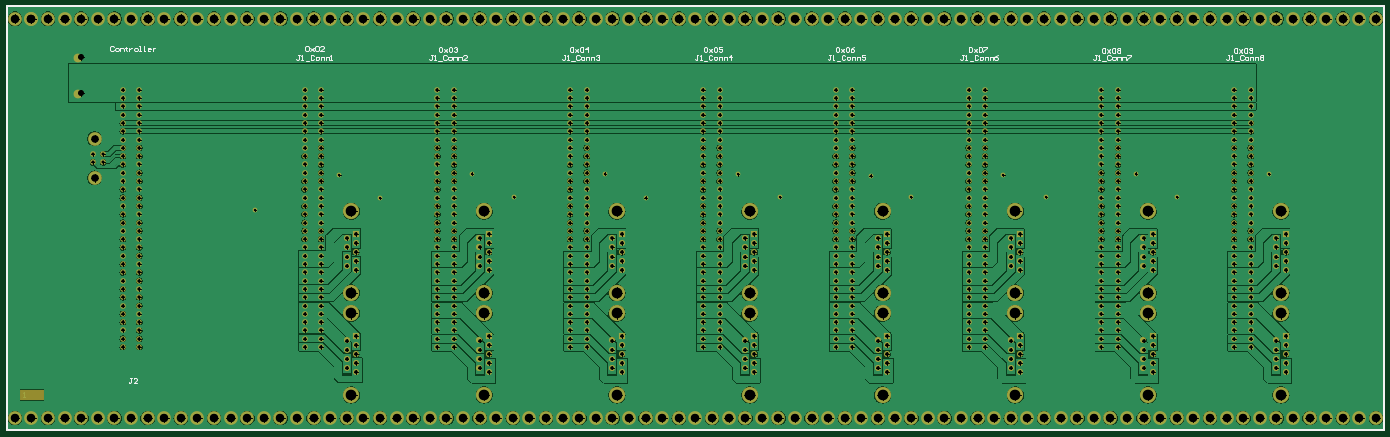
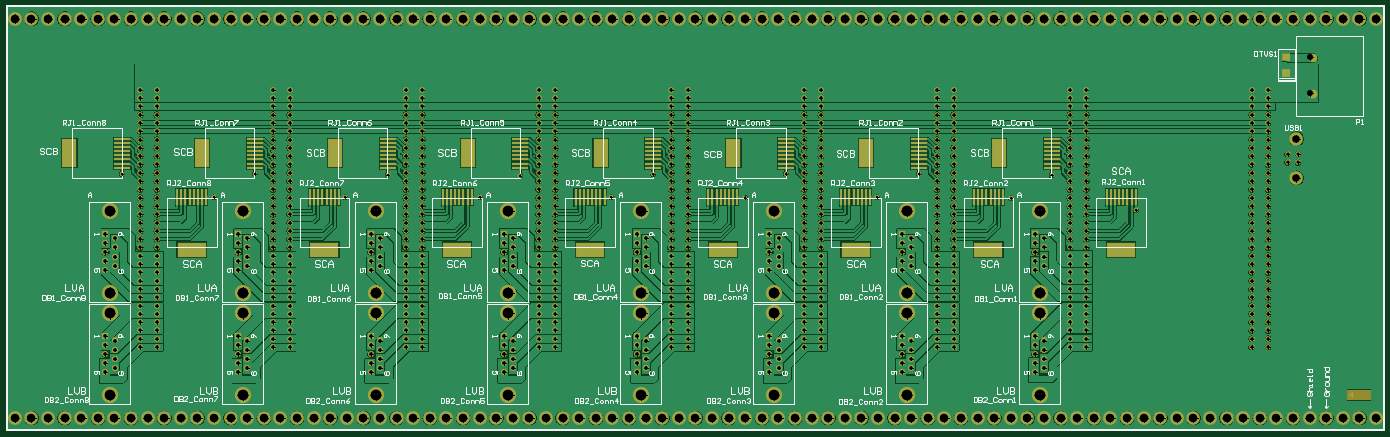
Circuit board: 12 layer files. Board 421.6 x 129.8 mm.
- bottom_copper: Backplane.GBL (258347 bytes)
- bottom_silk: Backplane.GBO (51308 bytes)
- paste: Backplane.GBP (2731 bytes)
- bottom_mask: Backplane.GBS (18825 bytes)
- outline: Backplane.GM1 (320 bytes)
- top_copper: Backplane.GTL (201266 bytes)
- top_silk: Backplane.GTO (10571 bytes)
- top_mask: Backplane.GTS (16292 bytes)
- drill: Backplane_Drillmap_1.gbr (68680 bytes)
- drill: Backplane_PTH_Drill.gbr (34244 bytes)
- paste: Backplane_Paste_Bot.gbr (3139 bytes)
- paste: Backplane_Paste_Top.gbr (152 bytes)

=== bottom_copper: Backplane.GBL (258347 bytes, source omitted) ===
=== bottom_silk: Backplane.GBO (51308 bytes, source omitted) ===
=== paste: Backplane.GBP ===
G04 Layer_Color=128*
%FSLAX42Y42*%
%MOMM*%
G71*
G01*
G75*
%ADD13C,0.70*%
%ADD22R,5.00X0.76*%
%ADD23R,4.50X8.80*%
%ADD24R,0.76X5.00*%
%ADD25R,8.80X4.50*%
%ADD26R,2.26X2.16*%
D13*
X4648Y18263D02*
X4648Y5283D01*
X4648Y18263D02*
X46812Y18263D01*
Y5283D02*
Y18263D01*
X4648Y5283D02*
X46812Y5283D01*
D22*
X14834Y13322D02*
D03*
Y13449D02*
D03*
Y13576D02*
D03*
Y13703D02*
D03*
Y13830D02*
D03*
Y13957D02*
D03*
Y14084D02*
D03*
Y14211D02*
D03*
X18898Y13322D02*
D03*
Y13449D02*
D03*
Y13576D02*
D03*
Y13703D02*
D03*
Y13830D02*
D03*
Y13957D02*
D03*
Y14084D02*
D03*
Y14211D02*
D03*
X22962Y13322D02*
D03*
Y13449D02*
D03*
Y13576D02*
D03*
Y13703D02*
D03*
Y13830D02*
D03*
Y13957D02*
D03*
Y14084D02*
D03*
Y14211D02*
D03*
X27026Y13322D02*
D03*
Y13449D02*
D03*
Y13576D02*
D03*
Y13703D02*
D03*
Y13830D02*
D03*
Y13957D02*
D03*
Y14084D02*
D03*
Y14211D02*
D03*
X31090Y13322D02*
D03*
Y13449D02*
D03*
Y13576D02*
D03*
Y13703D02*
D03*
Y13830D02*
D03*
Y13957D02*
D03*
Y14084D02*
D03*
Y14211D02*
D03*
X35154Y13322D02*
D03*
Y13449D02*
D03*
Y13576D02*
D03*
Y13703D02*
D03*
Y13830D02*
D03*
Y13957D02*
D03*
Y14084D02*
D03*
Y14211D02*
D03*
X39218Y13322D02*
D03*
Y13449D02*
D03*
Y13576D02*
D03*
Y13703D02*
D03*
Y13830D02*
D03*
Y13957D02*
D03*
Y14084D02*
D03*
Y14211D02*
D03*
X43282Y13322D02*
D03*
Y13449D02*
D03*
Y13576D02*
D03*
Y13703D02*
D03*
Y13830D02*
D03*
Y13957D02*
D03*
Y14084D02*
D03*
Y14211D02*
D03*
D23*
X16439Y13767D02*
D03*
X20503D02*
D03*
X24567D02*
D03*
X28631D02*
D03*
X32695D02*
D03*
X36759D02*
D03*
X40823D02*
D03*
X44887D02*
D03*
D24*
X12256Y12421D02*
D03*
X12382D02*
D03*
X12510D02*
D03*
X12636D02*
D03*
X12764D02*
D03*
X12890D02*
D03*
X13018D02*
D03*
X13145D02*
D03*
X16320D02*
D03*
X16446D02*
D03*
X16574D02*
D03*
X16701D02*
D03*
X16827D02*
D03*
X16954D02*
D03*
X17082D02*
D03*
X17209D02*
D03*
X20384D02*
D03*
X20510D02*
D03*
X20638D02*
D03*
X20765D02*
D03*
X20891D02*
D03*
X21018D02*
D03*
X21146D02*
D03*
X21273D02*
D03*
X24448D02*
D03*
X24574D02*
D03*
X24701D02*
D03*
X24829D02*
D03*
X24955D02*
D03*
X25082D02*
D03*
X25210D02*
D03*
X25337D02*
D03*
X28511D02*
D03*
X28639D02*
D03*
X28765D02*
D03*
X28892D02*
D03*
X29020D02*
D03*
X29146D02*
D03*
X29273D02*
D03*
X29401D02*
D03*
X32576D02*
D03*
X32702D02*
D03*
X32830D02*
D03*
X32957D02*
D03*
X33083D02*
D03*
X33211D02*
D03*
X33338D02*
D03*
X33464D02*
D03*
X36639D02*
D03*
X36767D02*
D03*
X36893D02*
D03*
X37020D02*
D03*
X37148D02*
D03*
X37274D02*
D03*
X37402D02*
D03*
X37529D02*
D03*
X40704D02*
D03*
X40830D02*
D03*
X40958D02*
D03*
X41085D02*
D03*
X41211D02*
D03*
X41339D02*
D03*
X41465D02*
D03*
X41592D02*
D03*
D25*
X12700Y10816D02*
D03*
X16764D02*
D03*
X20828D02*
D03*
X24892D02*
D03*
X28956D02*
D03*
X33020D02*
D03*
X37084D02*
D03*
X41148D02*
D03*
D26*
X7645Y16214D02*
D03*
Y16704D02*
D03*
M02*

=== bottom_mask: Backplane.GBS (18825 bytes, source omitted) ===
=== outline: Backplane.GM1 ===
G04 Layer_Color=16711935*
%FSLAX42Y42*%
%MOMM*%
G71*
G01*
G75*
%ADD13C,0.70*%
D13*
X4648Y18263D02*
X4648Y5283D01*
X4648Y18263D02*
X46812Y18263D01*
Y5283D02*
Y18263D01*
X4648Y5283D02*
X46812Y5283D01*
X4648Y18263D02*
X4648Y5283D01*
X4648Y18263D02*
X46812Y18263D01*
Y5283D02*
Y18263D01*
X4648Y5283D02*
X46812Y5283D01*
M02*

=== top_copper: Backplane.GTL (201266 bytes, source omitted) ===
=== top_silk: Backplane.GTO (10571 bytes, source omitted) ===
=== top_mask: Backplane.GTS (16292 bytes, source omitted) ===
=== drill: Backplane_Drillmap_1.gbr (68680 bytes, source omitted) ===
=== drill: Backplane_PTH_Drill.gbr (34244 bytes, source omitted) ===
=== paste: Backplane_Paste_Bot.gbr ===
G04 Layer_Color=128*
%FSLAX45Y45*%
%MOMM*%
%TF.FileFunction,Paste,Bot*%
%TF.Part,Single*%
G01*
G75*
%TA.AperFunction,SMDPad,CuDef*%
%ADD22R,8.80000X4.50000*%
%ADD23R,0.76000X5.00000*%
%ADD24R,4.50000X8.80000*%
%ADD25R,5.00000X0.76000*%
D22*
X41148001Y10815600D02*
D03*
X37084000D02*
D03*
X33020001D02*
D03*
X28956000D02*
D03*
X24892000D02*
D03*
X20828000D02*
D03*
X16764000D02*
D03*
X12700000D02*
D03*
D23*
X41592499Y12420600D02*
D03*
X41465500D02*
D03*
X41338501D02*
D03*
X41211499D02*
D03*
X41084500D02*
D03*
X40957501D02*
D03*
X40830499D02*
D03*
X40703500D02*
D03*
X37528500D02*
D03*
X37401501D02*
D03*
X37274500D02*
D03*
X37147501D02*
D03*
X37020499D02*
D03*
X36893500D02*
D03*
X36766501D02*
D03*
X36639499D02*
D03*
X33464499D02*
D03*
X33337500D02*
D03*
X33210501D02*
D03*
X33083499D02*
D03*
X32956500D02*
D03*
X32829501D02*
D03*
X32702499D02*
D03*
X32575500D02*
D03*
X29400500D02*
D03*
X29273499D02*
D03*
X29146500D02*
D03*
X29019501D02*
D03*
X28892499D02*
D03*
X28765500D02*
D03*
X28638501D02*
D03*
X28511499D02*
D03*
X25336501D02*
D03*
X25209500D02*
D03*
X25082500D02*
D03*
X24955499D02*
D03*
X24828500D02*
D03*
X24701500D02*
D03*
X24574500D02*
D03*
X24447501D02*
D03*
X21272501D02*
D03*
X21145500D02*
D03*
X21018500D02*
D03*
X20891499D02*
D03*
X20764500D02*
D03*
X20637500D02*
D03*
X20510500D02*
D03*
X20383501D02*
D03*
X17208501D02*
D03*
X17081500D02*
D03*
X16954500D02*
D03*
X16827499D02*
D03*
X16700500D02*
D03*
X16573500D02*
D03*
X16446500D02*
D03*
X16319501D02*
D03*
X13144501D02*
D03*
X13017500D02*
D03*
X12890500D02*
D03*
X12763500D02*
D03*
X12636500D02*
D03*
X12509500D02*
D03*
X12382500D02*
D03*
X12255500D02*
D03*
D24*
X44886600Y13766800D02*
D03*
X40822601D02*
D03*
X36758600D02*
D03*
X32694601D02*
D03*
X28630600D02*
D03*
X24566600D02*
D03*
X20502600D02*
D03*
X16438600D02*
D03*
D25*
X43281601Y14211301D02*
D03*
Y14084300D02*
D03*
Y13957300D02*
D03*
Y13830299D02*
D03*
Y13703300D02*
D03*
Y13576300D02*
D03*
Y13449300D02*
D03*
Y13322301D02*
D03*
X39217599Y14211301D02*
D03*
Y14084300D02*
D03*
Y13957300D02*
D03*
Y13830299D02*
D03*
Y13703300D02*
D03*
Y13576300D02*
D03*
Y13449300D02*
D03*
Y13322301D02*
D03*
X35153601Y14211301D02*
D03*
Y14084300D02*
D03*
Y13957300D02*
D03*
Y13830299D02*
D03*
Y13703300D02*
D03*
Y13576300D02*
D03*
Y13449300D02*
D03*
Y13322301D02*
D03*
X31089600Y14211301D02*
D03*
Y14084300D02*
D03*
Y13957300D02*
D03*
Y13830299D02*
D03*
Y13703300D02*
D03*
Y13576300D02*
D03*
Y13449300D02*
D03*
Y13322301D02*
D03*
X27025601Y14211301D02*
D03*
Y14084300D02*
D03*
Y13957300D02*
D03*
Y13830299D02*
D03*
Y13703300D02*
D03*
Y13576300D02*
D03*
Y13449300D02*
D03*
Y13322301D02*
D03*
X22961600Y14211301D02*
D03*
Y14084300D02*
D03*
Y13957300D02*
D03*
Y13830299D02*
D03*
Y13703300D02*
D03*
Y13576300D02*
D03*
Y13449300D02*
D03*
Y13322301D02*
D03*
X18897600Y14211301D02*
D03*
Y14084300D02*
D03*
Y13957300D02*
D03*
Y13830299D02*
D03*
Y13703300D02*
D03*
Y13576300D02*
D03*
Y13449300D02*
D03*
Y13322301D02*
D03*
X14833600Y14211301D02*
D03*
Y14084300D02*
D03*
Y13957300D02*
D03*
Y13830299D02*
D03*
Y13703300D02*
D03*
Y13576300D02*
D03*
Y13449300D02*
D03*
Y13322301D02*
D03*
%TF.MD5,b1741b9a3e26c5864c8f0a3a469ba81b*%
M02*

=== paste: Backplane_Paste_Top.gbr ===
G04 Layer_Color=8421504*
%FSLAX45Y45*%
%MOMM*%
%TF.FileFunction,Paste,Top*%
%TF.Part,Single*%
G01*
G75*
%TF.MD5,a9f99d3f6320de113c864137d4f1a661*%
M02*
